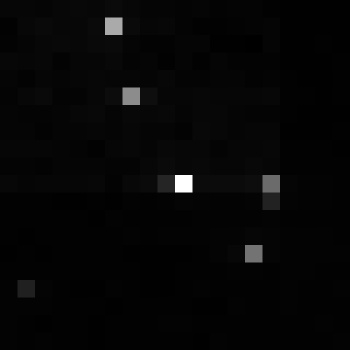

The file beside this chart, header and first rows:
, xmin, ymin, lat, lon, area, perimeter, max_nanowatts, min_nanowatts, moonlight_illumination, clear_sky_confidence, mean_nanowatts
0, 1037, 3246, -6.133, -6.133, 1.0, 0.0, 19.6, 0.1565, 11.83, 0.0, 0.7448
